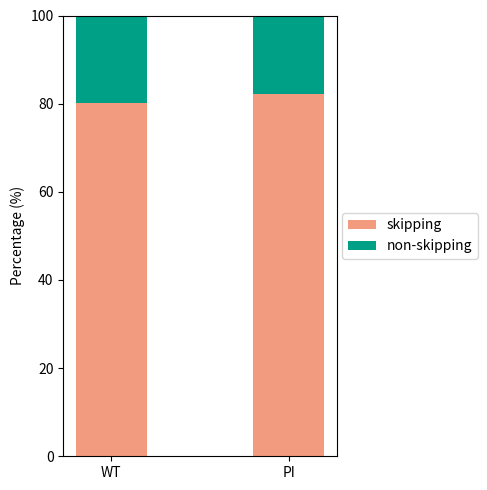

Generate this figure with matplotlib:
import matplotlib as mpl
mpl.rcParams['pdf.fonttype'] = 42
import matplotlib.pyplot as plt
import numpy as np

# 数据
groups = ['WT', 'PI']
skipping = np.array([940, 1050])
nonskipping = np.array([232, 228])

# 计算比例
total = skipping + nonskipping
g1_pct = skipping / total * 100
g2_pct = nonskipping / total * 100

# 位置
x = np.arange(len(groups))
bar_width = 0.4

# 绘制堆叠柱状图
fig, ax = plt.subplots(figsize=(5, 5))
colors = {'non-skipping':'#00a087', 'skipping':'#f39b7f'}

plt.bar(x, g1_pct, label='skipping', color=colors['skipping'], width=bar_width)
plt.bar(x, g2_pct, bottom=g1_pct, label='non-skipping', color=colors['non-skipping'], width=bar_width)

plt.xticks(x, groups)
plt.ylabel("Percentage (%)")
plt.ylim(0, 100)
plt.legend(loc='center left', bbox_to_anchor=(1.02, 0.5), borderaxespad=0.)
plt.tight_layout()
plt.savefig('enhancer_regulate_promoter_barplot.pdf')
plt.show()
